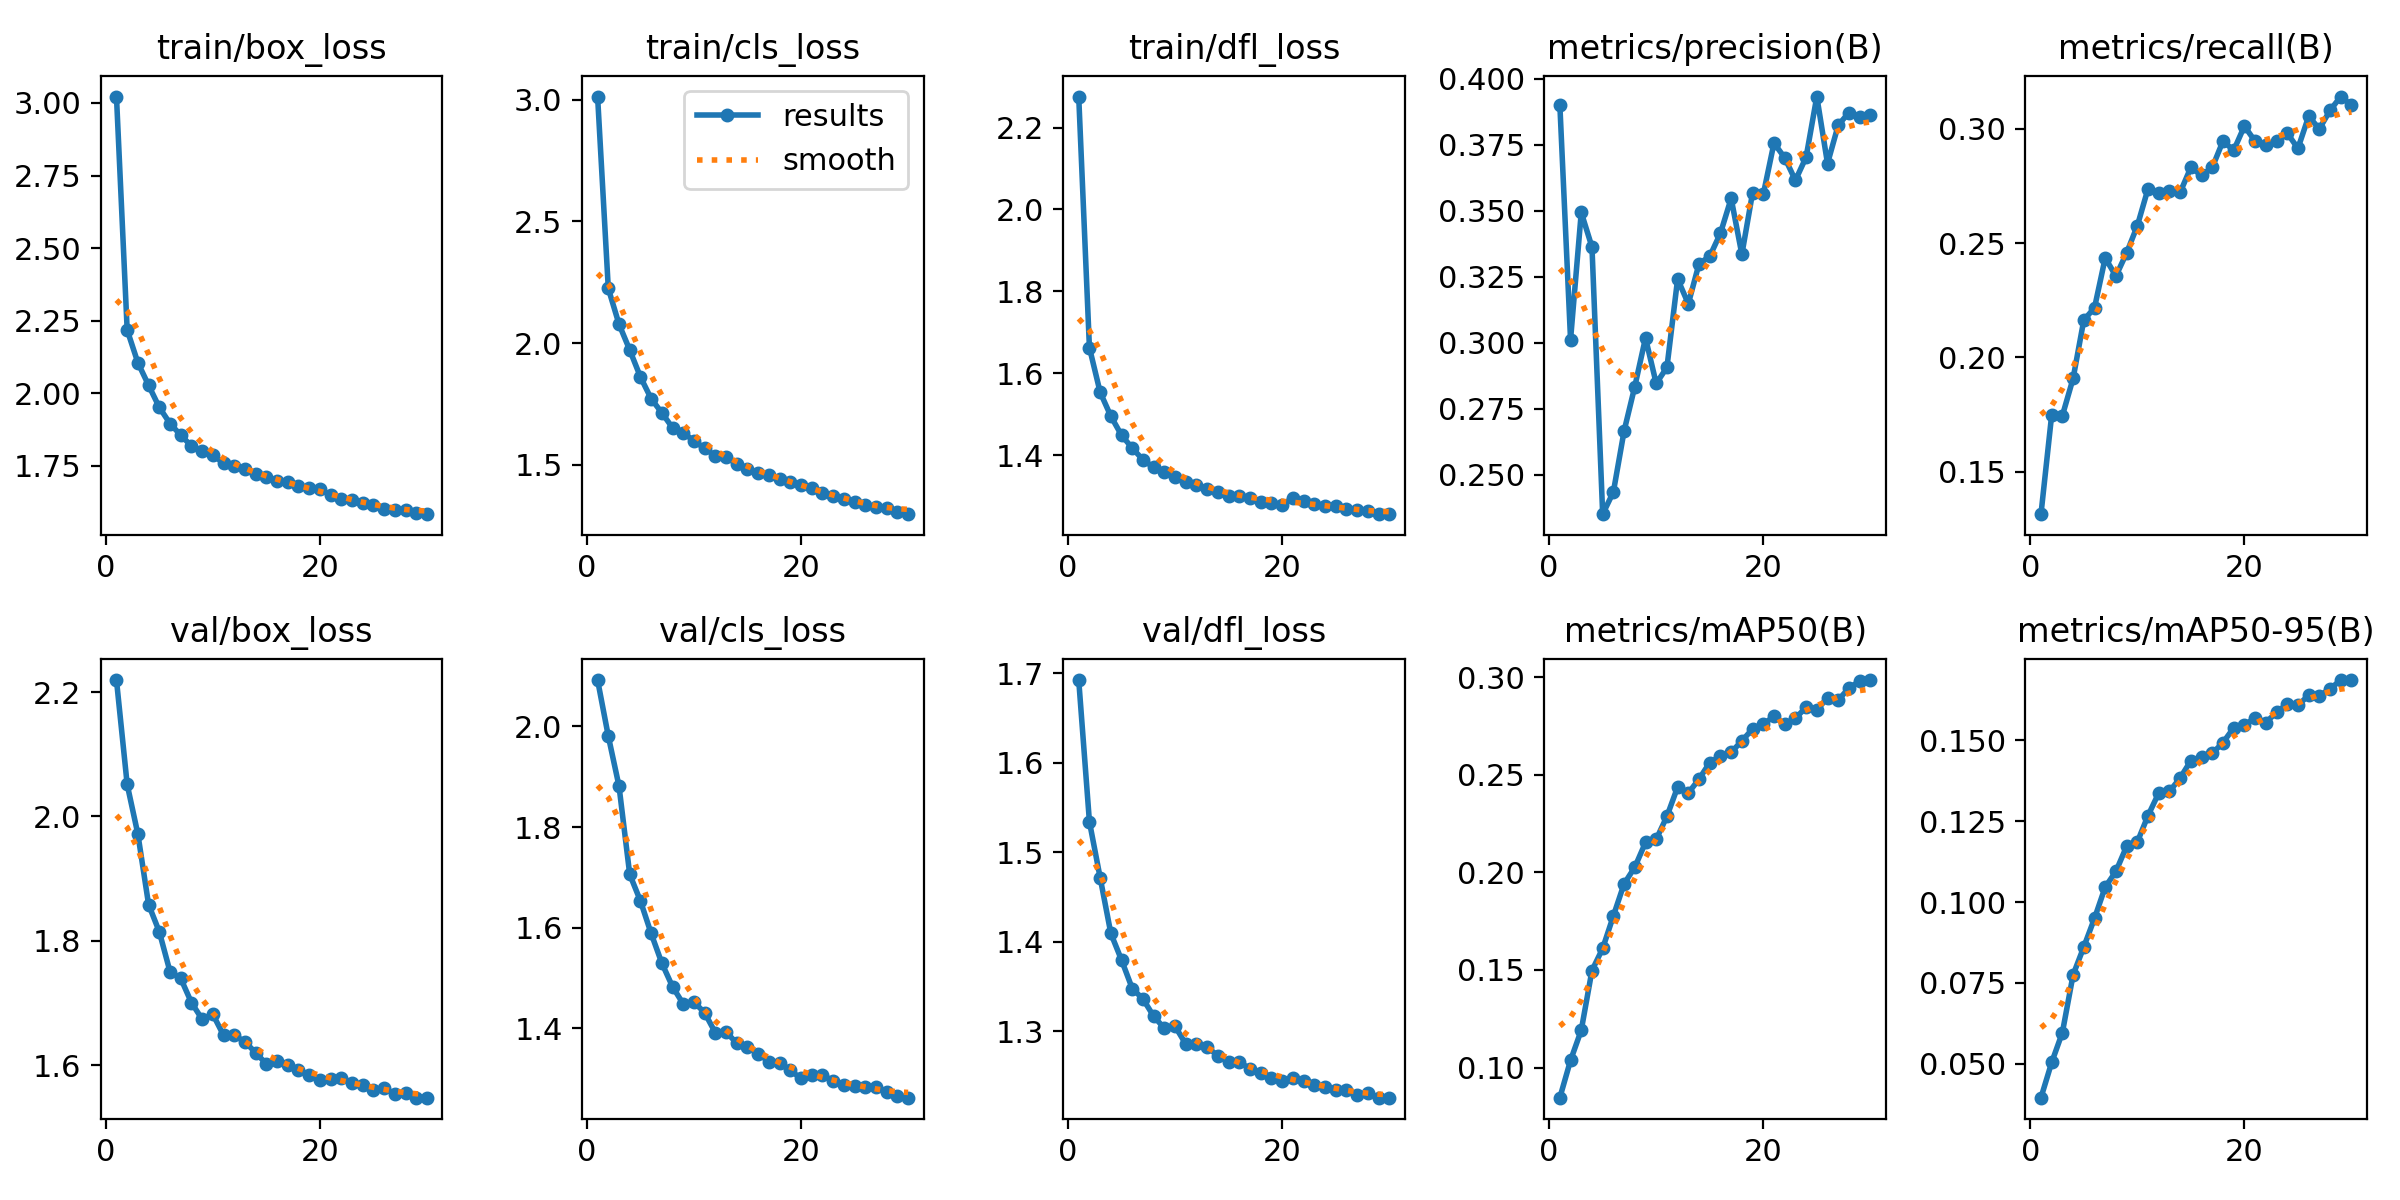

Values plotted in this chart, from the file beside it:
epoch, train/box_loss, train/cls_loss, train/dfl_loss, metrics/precision(B), metrics/recall(B), metrics/mAP50(B), metrics/mAP50-95(B), val/box_loss, val/cls_loss, val/dfl_loss, lr/pg0, lr/pg1, lr/pg2
1, 3.022, 3.014, 2.276, 0.3902, 0.1314, 0.0846, 0.0396, 2.219, 2.092, 1.692, 0.07002, 0.003331, 0.003331
2, 2.218, 2.225, 1.663, 0.3012, 0.1748, 0.1037, 0.05047, 2.051, 1.981, 1.534, 0.0398, 0.006445, 0.006445
3, 2.105, 2.078, 1.554, 0.3494, 0.1745, 0.1191, 0.05971, 1.972, 1.881, 1.472, 0.009359, 0.009338, 0.009338
4, 2.027, 1.972, 1.495, 0.3363, 0.1907, 0.1497, 0.0775, 1.858, 1.706, 1.409, 0.00901, 0.00901, 0.00901
5, 1.951, 1.861, 1.449, 0.2351, 0.2163, 0.161, 0.08613, 1.815, 1.653, 1.379, 0.00901, 0.00901, 0.00901
6, 1.896, 1.772, 1.417, 0.2435, 0.2216, 0.1777, 0.09496, 1.75, 1.589, 1.348, 0.00868, 0.00868, 0.00868
7, 1.855, 1.714, 1.389, 0.2666, 0.2434, 0.1941, 0.1046, 1.74, 1.53, 1.336, 0.00835, 0.00835, 0.00835
8, 1.818, 1.652, 1.37, 0.2834, 0.2355, 0.2026, 0.1095, 1.701, 1.483, 1.317, 0.00802, 0.00802, 0.00802
9, 1.8, 1.63, 1.358, 0.3018, 0.2457, 0.2153, 0.1172, 1.674, 1.449, 1.303, 0.00769, 0.00769, 0.00769
10, 1.786, 1.599, 1.347, 0.2846, 0.2575, 0.2169, 0.1185, 1.682, 1.452, 1.306, 0.00736, 0.00736, 0.00736
11, 1.76, 1.567, 1.335, 0.2907, 0.2738, 0.2287, 0.1267, 1.648, 1.431, 1.286, 0.00703, 0.00703, 0.00703
12, 1.748, 1.537, 1.327, 0.3242, 0.2718, 0.2436, 0.1336, 1.648, 1.391, 1.286, 0.0067, 0.0067, 0.0067
13, 1.738, 1.532, 1.318, 0.3148, 0.273, 0.2406, 0.1341, 1.638, 1.393, 1.282, 0.00637, 0.00637, 0.00637
14, 1.72, 1.503, 1.31, 0.33, 0.2722, 0.2477, 0.1383, 1.62, 1.37, 1.272, 0.00604, 0.00604, 0.00604
15, 1.71, 1.482, 1.3, 0.3327, 0.2831, 0.2562, 0.1436, 1.602, 1.363, 1.266, 0.00571, 0.00571, 0.00571
16, 1.696, 1.467, 1.301, 0.3415, 0.2796, 0.2595, 0.1447, 1.607, 1.35, 1.266, 0.00538, 0.00538, 0.00538
17, 1.696, 1.459, 1.296, 0.3547, 0.2831, 0.2614, 0.1459, 1.601, 1.334, 1.258, 0.00505, 0.00505, 0.00505
18, 1.681, 1.443, 1.287, 0.3335, 0.2946, 0.2673, 0.1492, 1.592, 1.331, 1.254, 0.00472, 0.00472, 0.00472
19, 1.672, 1.431, 1.283, 0.3568, 0.2905, 0.2734, 0.1538, 1.584, 1.317, 1.248, 0.00439, 0.00439, 0.00439
20, 1.669, 1.418, 1.279, 0.3562, 0.3011, 0.2758, 0.1545, 1.575, 1.301, 1.245, 0.00406, 0.00406, 0.00406
21, 1.648, 1.404, 1.295, 0.3757, 0.2945, 0.2799, 0.1569, 1.578, 1.308, 1.248, 0.00373, 0.00373, 0.00373
22, 1.636, 1.382, 1.289, 0.3701, 0.2927, 0.2759, 0.1554, 1.579, 1.308, 1.244, 0.0034, 0.0034, 0.0034
23, 1.632, 1.373, 1.281, 0.3616, 0.2946, 0.2789, 0.1585, 1.572, 1.295, 1.24, 0.00307, 0.00307, 0.00307
24, 1.623, 1.36, 1.275, 0.3703, 0.2981, 0.2845, 0.1611, 1.569, 1.288, 1.238, 0.00274, 0.00274, 0.00274
25, 1.614, 1.347, 1.275, 0.3933, 0.2914, 0.283, 0.1607, 1.56, 1.286, 1.235, 0.00241, 0.00241, 0.00241
26, 1.602, 1.333, 1.268, 0.3679, 0.3054, 0.2894, 0.1638, 1.564, 1.284, 1.234, 0.00208, 0.00208, 0.00208
27, 1.599, 1.324, 1.265, 0.3825, 0.3, 0.2882, 0.1636, 1.553, 1.284, 1.229, 0.00175, 0.00175, 0.00175
28, 1.599, 1.322, 1.264, 0.3872, 0.308, 0.2944, 0.1658, 1.556, 1.274, 1.231, 0.00142, 0.00142, 0.00142
29, 1.586, 1.306, 1.256, 0.3857, 0.3141, 0.2979, 0.1685, 1.548, 1.266, 1.226, 0.00109, 0.00109, 0.00109
30, 1.583, 1.297, 1.256, 0.3863, 0.3103, 0.2984, 0.1685, 1.548, 1.262, 1.226, 0.00076, 0.00076, 0.00076
